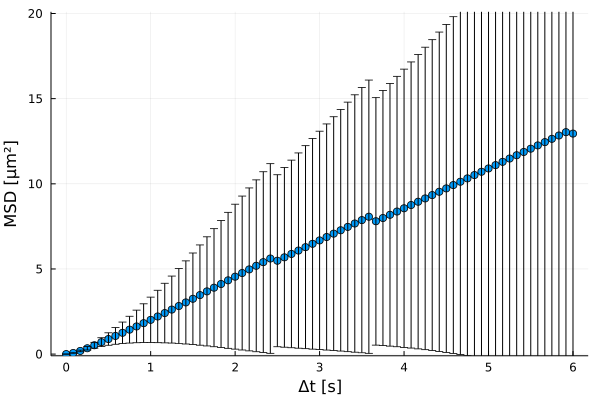

The data file committed next to this chart (first rows):
xMSD, MSD, yerror
0.0, 0.0, 0.0
0.08333, 0.06439, 0.01294
0.1667, 0.1847, 0.04761
0.25, 0.3425, 0.1003
0.3333, 0.5182, 0.1713
0.4167, 0.7001, 0.2603
0.5, 0.8832, 0.3662
0.5833, 1.066, 0.4893
0.6667, 1.25, 0.6297
0.75, 1.435, 0.7863
0.8333, 1.623, 0.9568
0.9167, 1.815, 1.14
1.0, 2.011, 1.336
1.083, 2.209, 1.539
1.167, 2.41, 1.749
1.25, 2.614, 1.968
1.333, 2.822, 2.2
1.417, 3.034, 2.44
1.5, 3.249, 2.689
1.583, 3.465, 2.944
1.667, 3.682, 3.204
1.75, 3.899, 3.466
1.833, 4.115, 3.729
1.917, 4.331, 3.993
2.0, 4.546, 4.257
2.083, 4.76, 4.521
2.167, 4.973, 4.784
2.25, 5.186, 5.047
2.333, 5.399, 5.309
2.417, 5.613, 5.57
2.5, 5.483, 5.05
2.583, 5.682, 5.28
2.667, 5.881, 5.508
2.75, 6.08, 5.734
2.833, 6.279, 5.961
2.917, 6.477, 6.187
3.0, 6.676, 6.413
3.083, 6.874, 6.64
3.167, 7.073, 6.866
3.25, 7.271, 7.095
3.333, 7.47, 7.326
3.417, 7.669, 7.557
3.5, 7.868, 7.79
3.583, 8.068, 8.024
3.667, 7.802, 7.274
3.75, 7.991, 7.493
3.833, 8.18, 7.715
3.917, 8.371, 7.941
4.0, 8.562, 8.17
4.083, 8.754, 8.402
4.167, 8.947, 8.639
4.25, 9.141, 8.882
4.333, 9.337, 9.129
4.417, 9.533, 9.379
4.5, 9.729, 9.632
4.583, 9.926, 9.887
4.667, 10.12, 10.15
4.75, 10.32, 10.41
4.833, 10.51, 10.67
4.917, 10.71, 10.94
... 13 more rows
